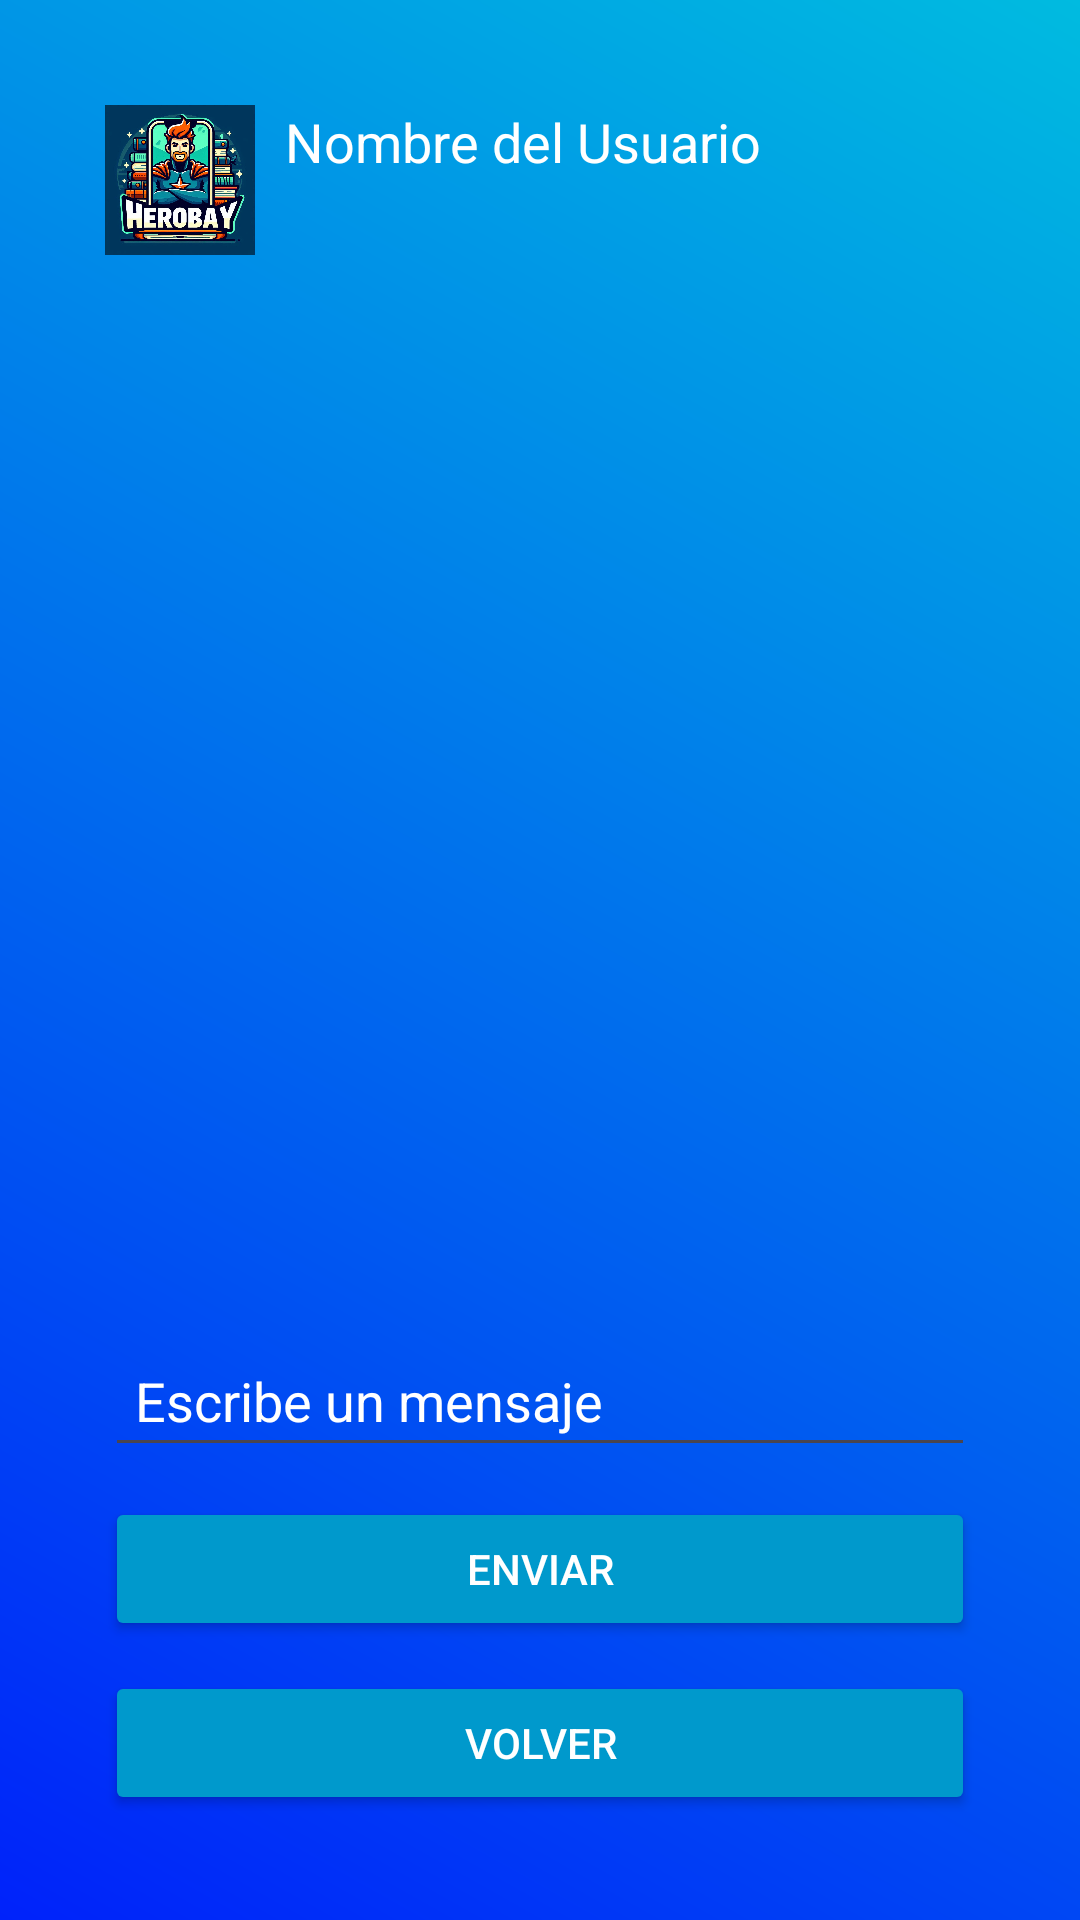

Reconstruct the res/layout file that produces this screen, plus the resources it refers to.
<!-- AndroidManifest.xml: application theme Theme.ProyectoFinalCurso -->
<!-- res/layout/activity_chat.xml -->
<?xml version="1.0" encoding="utf-8"?>
<LinearLayout xmlns:android="http://schemas.android.com/apk/res/android"
    android:layout_width="match_parent"
    android:layout_height="match_parent"
    android:orientation="vertical"
    android:padding="35dp"
    android:background="@drawable/bg_gradient">

    
    <LinearLayout
        android:layout_width="match_parent"
        android:layout_height="wrap_content"
        android:orientation="horizontal"
        android:gravity="start"
        android:paddingBottom="16dp">

        
        <ImageView
            android:id="@+id/imageViewProfile"
            android:layout_width="50dp"
            android:layout_height="50dp"
            android:src="@drawable/hb1"
        android:layout_marginEnd="10dp" />

        
        <TextView
            android:id="@+id/textViewUserName"
            android:layout_width="wrap_content"
            android:layout_height="wrap_content"
            android:text="Nombre del Usuario"
        android:textSize="18sp"
        android:textColor="@android:color/white"
        android:gravity="center_vertical" />

    </LinearLayout>

    
    <androidx.recyclerview.widget.RecyclerView
        android:id="@+id/recyclerViewChat"
        android:layout_width="match_parent"
        android:layout_height="0dp"
        android:layout_weight="1" />

    
    <EditText
        android:id="@+id/editTextMessage"
        android:layout_width="match_parent"
        android:layout_height="wrap_content"
        android:hint="Escribe un mensaje"
        android:textColorHint="@color/white"
        android:padding="10dp"/>

    
    <Button
        android:id="@+id/buttonSend"
        android:layout_width="match_parent"
        android:layout_height="wrap_content"
        android:text="Enviar"
        android:backgroundTint="@android:color/holo_blue_dark"
        android:textColor="@android:color/white"
        android:layout_marginTop="10dp" />

    
    <Button
        android:id="@+id/buttonBack"
        android:layout_width="match_parent"
        android:layout_height="wrap_content"
        android:text="Volver"
        android:backgroundTint="@android:color/holo_blue_dark"
        android:textColor="@android:color/white"
        android:layout_marginTop="10dp" />

</LinearLayout>
<!-- resources referenced by this layout -->
<resources>
  <color name="white">#FFFFFFFF</color>
  <!-- drawable bg_gradient (drawable) -->
  <?xml version="1.0" encoding="utf-8"?>
  <layer-list xmlns:android="http://schemas.android.com/apk/res/android">
      <item>
          <shape android:shape="rectangle">
              <gradient
                  android:startColor="#0022FA"
                  android:endColor="#00BBE0"
                  android:angle="45"/>
          </shape>
      </item>
  </layer-list>
  <!-- drawable hb1: jpeg bitmap (drawable, 152978 bytes) -->
  <style name="Theme.ProyectoFinalCurso" parent="Theme.Material3.DayNight.NoActionBar">
          
          <item name="android:windowBackground">@drawable/bg_gradient</item>
  
          
          <item name="colorPrimary">@color/purple_500</item>
          <item name="colorOnPrimary">@color/white</item>
          <item name="colorSecondary">@color/teal_200</item>
          <item name="colorOnSecondary">@color/black</item>
  
          
          <item name="android:statusBarColor">@android:color/transparent</item>
          <item name="android:navigationBarColor">@android:color/black</item>
          <item name="android:windowLightStatusBar" tools:targetApi="23">true</item>
      </style>
  <color name="purple_500">#FF6200EE</color>
  <color name="teal_200">#FF03DAC5</color>
  <color name="black">#FF000000</color>
</resources>
